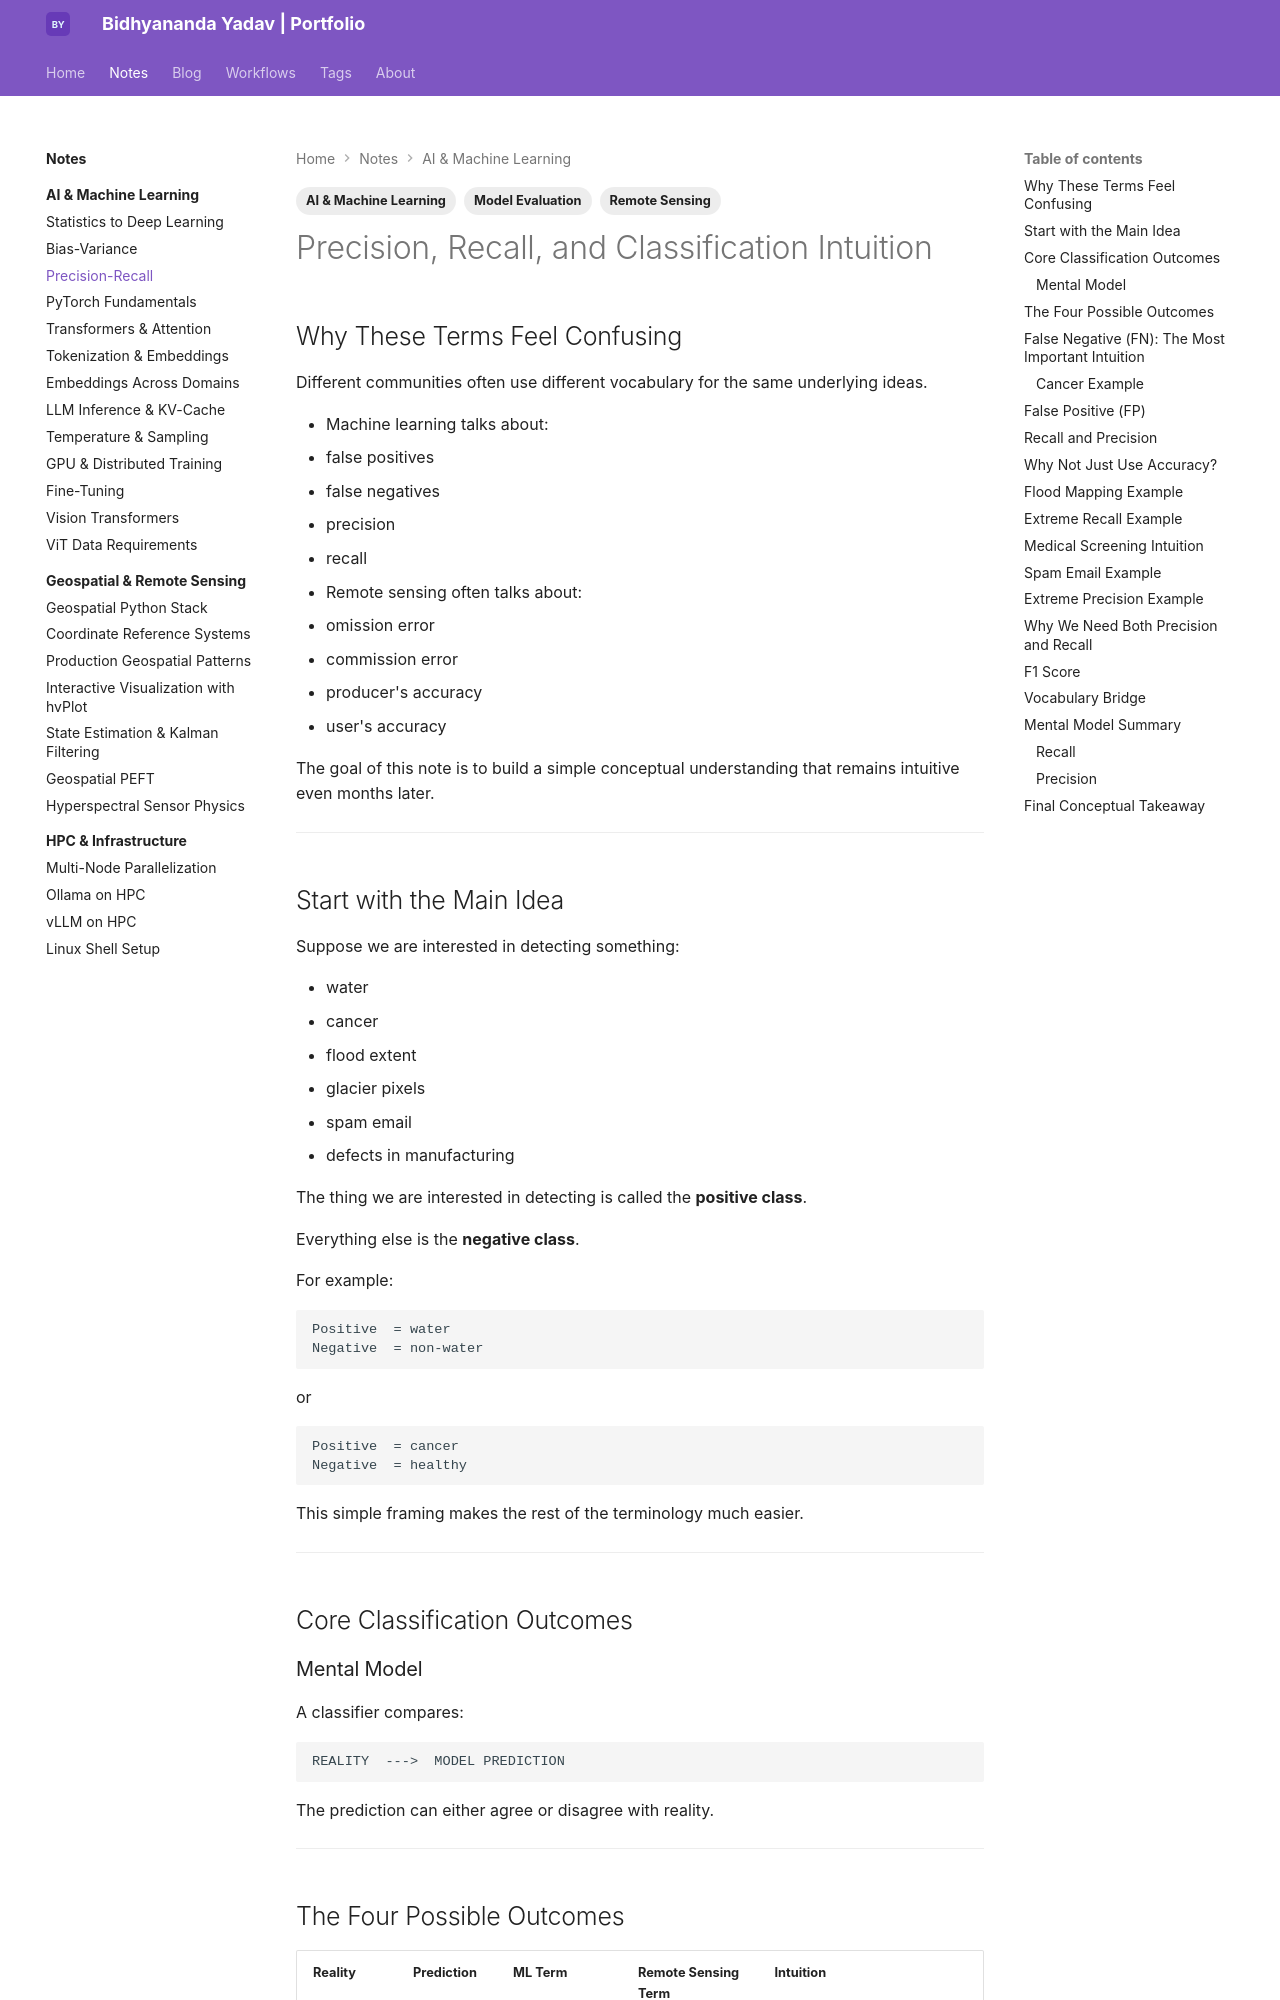

repository: bidhya/bidhya.github.io · page: notes/ai-ml/precision-recall/index.html · generator: mkdocs

---
tags:
  - AI & Machine Learning
  - Model Evaluation
  - Remote Sensing
---

# Precision, Recall, and Classification Intuition

## Why These Terms Feel Confusing

Different communities often use different vocabulary for the same underlying ideas.

- Machine learning talks about:
  - false positives
  - false negatives
  - precision
  - recall

- Remote sensing often talks about:
  - omission error
  - commission error
  - producer's accuracy
  - user's accuracy

The goal of this note is to build a simple conceptual understanding that remains intuitive even months later.

---

## Start with the Main Idea

Suppose we are interested in detecting something:

- water
- cancer
- flood extent
- glacier pixels
- spam email
- defects in manufacturing

The thing we are interested in detecting is called the **positive class**.

Everything else is the **negative class**.

For example:

```text
Positive  = water
Negative  = non-water
```

or

```text
Positive  = cancer
Negative  = healthy
```

This simple framing makes the rest of the terminology much easier.

---

## Core Classification Outcomes

### Mental Model

A classifier compares:

```text
REALITY  --->  MODEL PREDICTION
```

The prediction can either agree or disagree with reality.

---
